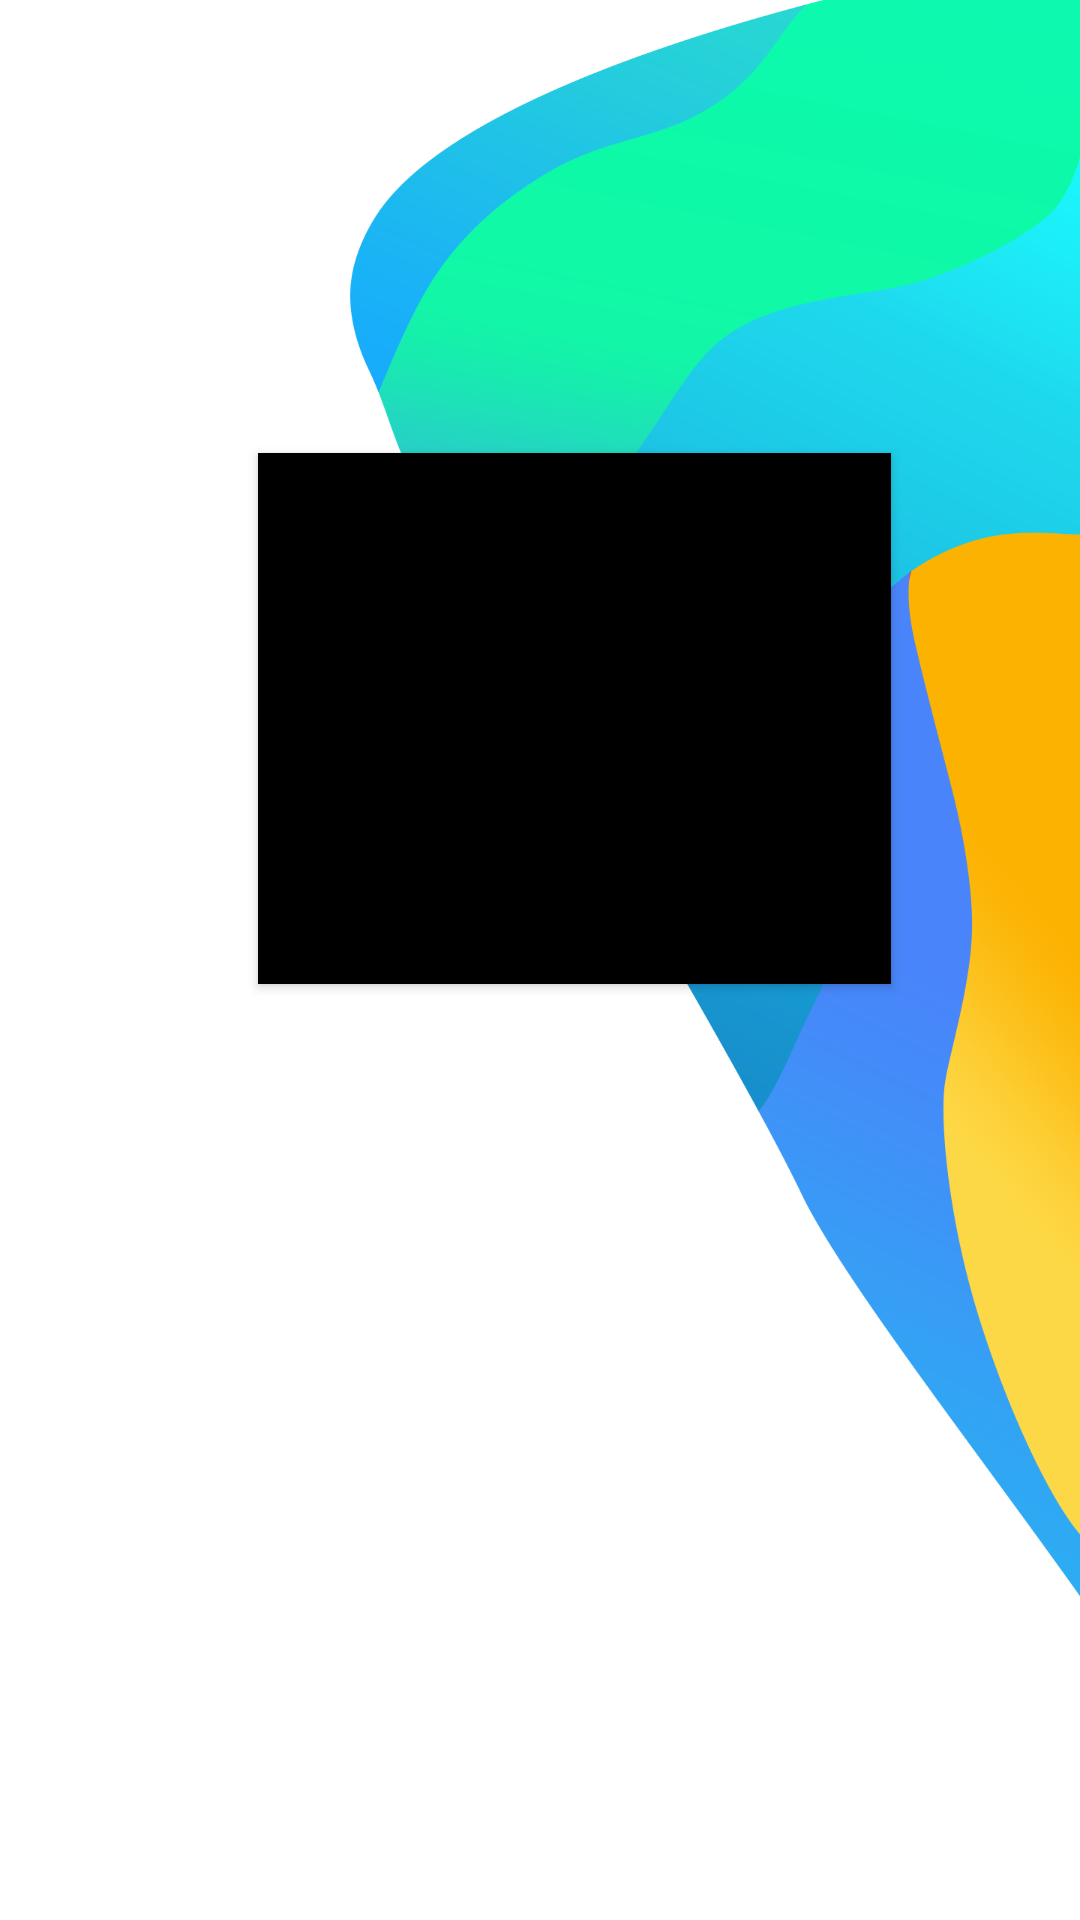

This screen was rendered from an Android layout file. Write that file and the resources it references.
<!-- AndroidManifest.xml: application theme noAnimTheme -->
<!-- res/layout/menumain.xml -->
<?xml version="1.0" encoding="utf-8"?>
<RelativeLayout xmlns:android="http://schemas.android.com/apk/res/android"
    android:layout_width="match_parent"
    android:layout_height="match_parent"
    android:id="@+id/mmlayout"
    android:background="@drawable/bgnorect"
    android:orientation="vertical">


    <androidx.viewpager.widget.ViewPager
        android:id="@+id/slideViewPager"
        android:layout_width="match_parent"
        android:layout_height="651dp" />

    <LinearLayout
        android:id="@+id/dotsLayout"
        android:layout_width="wrap_content"
        android:layout_height="wrap_content"
        android:layout_alignParentStart="true"
        android:layout_alignParentLeft="true"
        android:layout_alignParentEnd="true"
        android:layout_alignParentRight="true"
        android:layout_alignParentBottom="true"
        android:layout_marginStart="166dp"
        android:layout_marginLeft="166dp"
        android:layout_marginEnd="165dp"
        android:layout_marginRight="165dp"
        android:layout_marginBottom="71dp"
        android:orientation="horizontal"
        android:padding="20dp"></LinearLayout>

    <Button
        android:id="@+id/selectButton"
        android:layout_width="wrap_content"
        android:layout_height="177dp"
        android:layout_alignParentStart="true"
        android:layout_alignParentLeft="true"
        android:layout_alignParentTop="true"
        android:layout_alignParentEnd="true"
        android:layout_alignParentRight="true"
        android:layout_marginStart="86dp"
        android:layout_marginLeft="86dp"
        android:layout_marginTop="151dp"
        android:layout_marginEnd="63dp"
        android:layout_marginRight="63dp"
        android:background="@color/transparent" />


</RelativeLayout>
<!-- resources referenced by this layout -->
<resources>
  <color name="transparent">#000000</color>
  <!-- drawable bgnorect: png bitmap (drawable, 164091 bytes) -->
  <style name="noAnimTheme" parent="@style/Theme.AppCompat.NoActionBar">
          <item name="android:windowAnimationStyle">@null</item>
      </style>
</resources>
